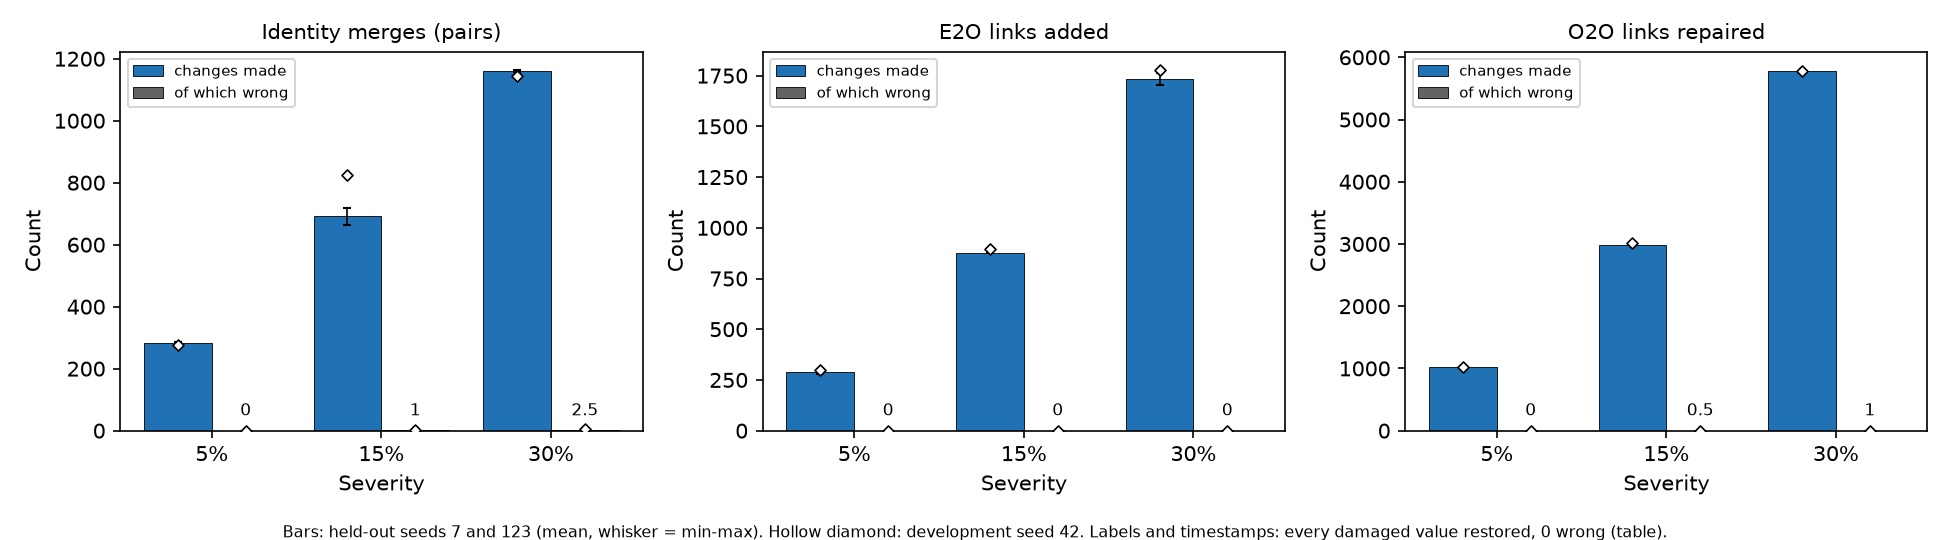

The file beside this chart, header and first rows:
repair, held-out 5%, held-out 15%, held-out 30%, dev (seed 42) 5%, dev (seed 42) 15%, dev (seed 42) 30%
Labels: share of distorted labels restor…, 1.0000 [1.0000, 1.0000], 1.0000 [1.0000, 1.0000], 1.0000 [1.0000, 1.0000], 1, 1, 1
Labels: valid labels changed, 0 [0, 0], 0 [0, 0], 0 [0, 0], 0, 0, 0
Timestamps: share of drifted events rest…, 1.0000 [1.0000, 1.0000], 1.0000 [1.0000, 1.0000], 1.0000 [1.0000, 1.0000], 1, 1, 1
Timestamps: untouched events changed, 0 [0, 0], 0 [0, 0], 0 [0, 0], 0, 0, 0
Identity: pairs merged, 283 [279, 287], 691 [664, 718], 1161.5 [1158, 1165], 277, 825, 1143
Identity: wrong pairs merged, 0 [0, 0], 1 [0, 2], 2.5 [1, 4], 0, 1, 4
Identity: true pairs, 295 [295, 295], 886 [886, 886], 1773 [1773, 1773], 295, 886, 1773
E2O: links added, 288.5 [279, 298], 877.5 [876, 879], 1733.5 [1706, 1761], 298, 894, 1780
E2O: wrong links added, 0 [0, 0], 0 [0, 0], 0 [0, 0], 0, 0, 0
E2O: damaged links, 1306.5 [1306, 1307], 3939.5 [3934, 3945], 7885.5 [7882, 7889], 1325, 3960, 7914
O2O: links repaired, 1020 [1018, 1022], 2983.5 [2976, 2991], 5775.5 [5748, 5803], 1022, 3011, 5780
O2O: repairs with a wrong new target, 0 [0, 0], 0.5 [0, 1], 1 [1, 1], 0, 0, 0
O2O: right links broken, 0 [0, 0], 0 [0, 0], 0 [0, 0], 0, 0, 0
O2O: damaged links, 1316 [1313, 1319], 3835.5 [3820, 3851], 7394.5 [7380, 7409], 1295, 3818, 7420
